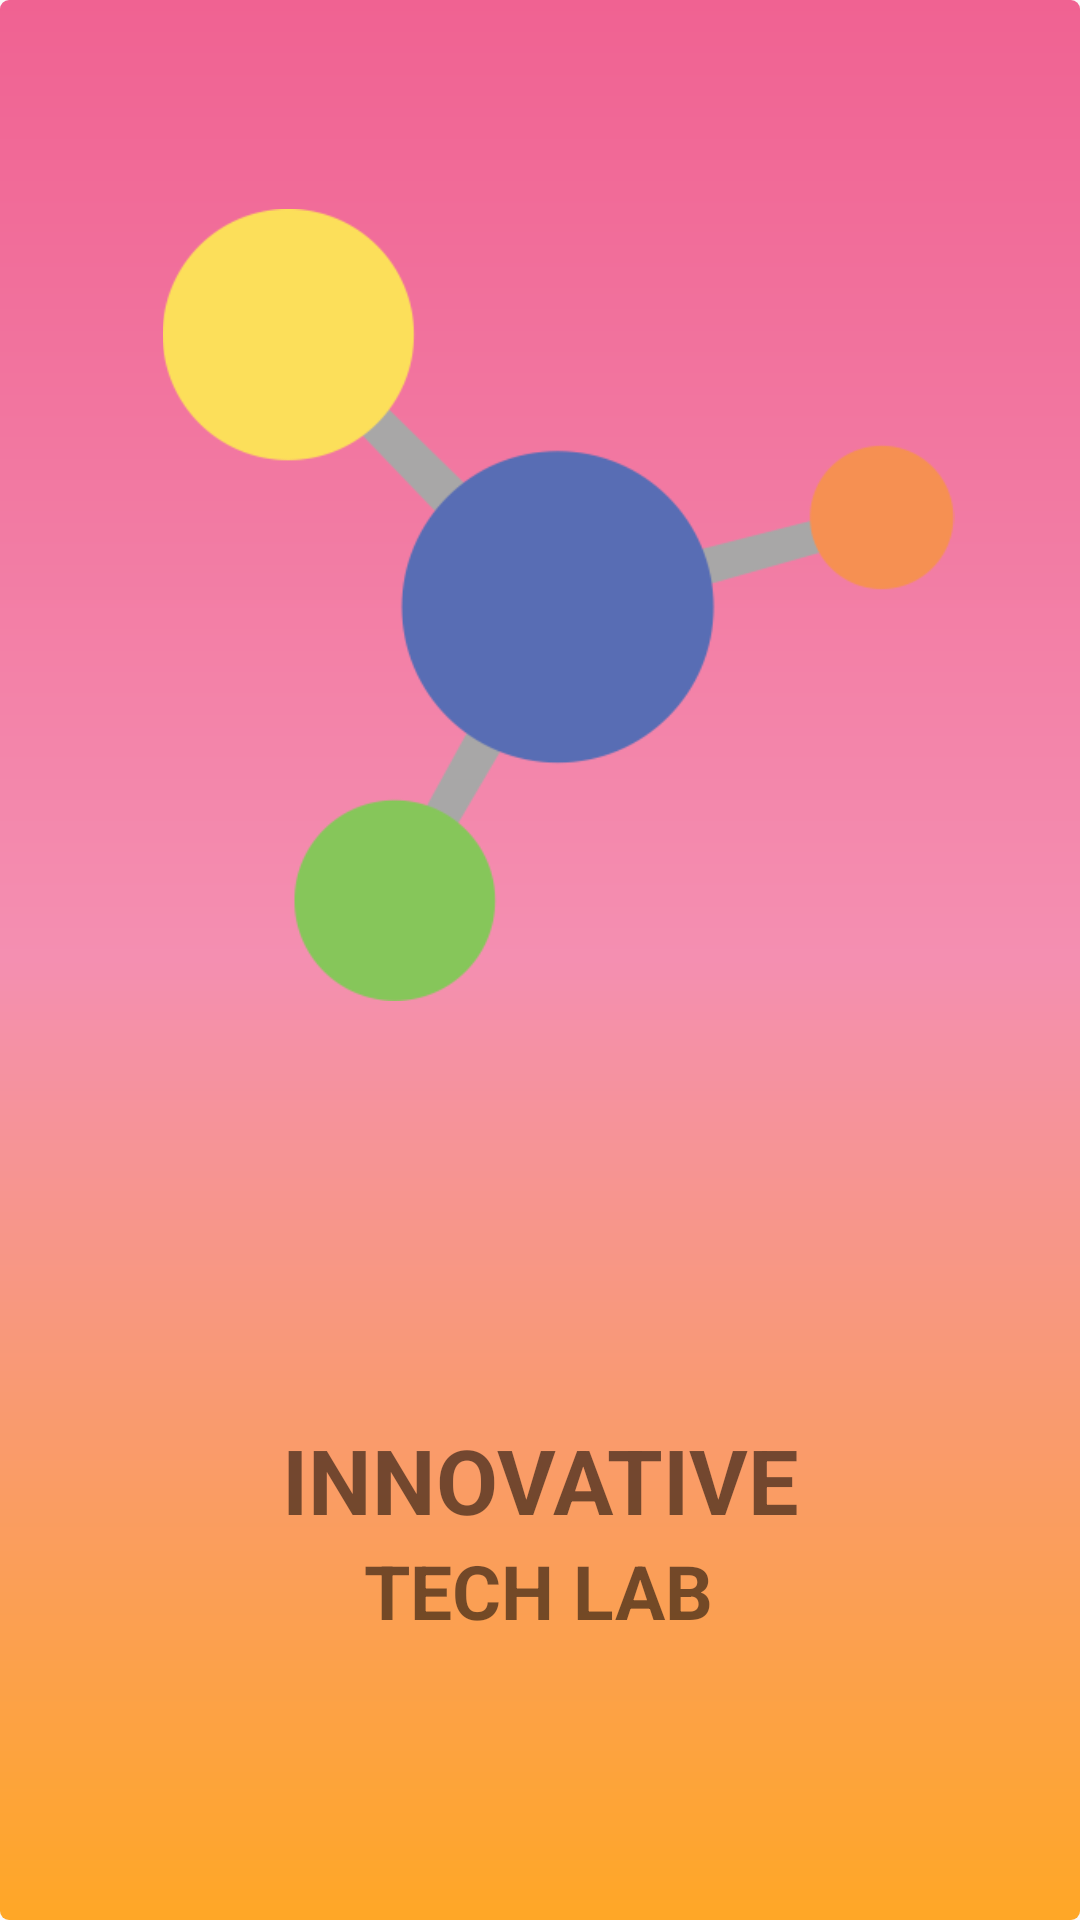

Android layout source for this screen:
<!-- AndroidManifest.xml: application theme AppTheme -->
<!-- res/layout/activity_splash_screen.xml -->
<?xml version="1.0" encoding="utf-8"?>
<androidx.constraintlayout.widget.ConstraintLayout xmlns:android="http://schemas.android.com/apk/res/android"
    xmlns:app="http://schemas.android.com/apk/res-auto"
    xmlns:tools="http://schemas.android.com/tools"
    android:layout_width="match_parent"
    android:layout_height="match_parent"
    tools:context=".SplashScreen"
    android:background="@drawable/backgrnd">

    <ImageView
        android:id="@+id/logo"
        android:layout_width="279dp"
        android:layout_height="264dp"
        android:src="@drawable/icon"

        app:layout_constraintBottom_toTopOf="@+id/itl"
        app:layout_constraintEnd_toEndOf="parent"
        app:layout_constraintHorizontal_bias="0.575"
        app:layout_constraintStart_toStartOf="parent"
        app:layout_constraintTop_toTopOf="parent"
        app:layout_constraintVertical_bias="0.333"
        tools:ignore="ContentDescription" />

    <TextView
        android:id="@+id/itl"
        android:layout_width="match_parent"
        android:layout_height="wrap_content"
        android:layout_marginTop="424dp"
        android:text="@string/innovative"
        android:textAlignment="center"
        android:textSize="30sp"
        android:textStyle="bold"
        app:layout_constraintBottom_toBottomOf="parent"
        app:layout_constraintEnd_toEndOf="parent"
        app:layout_constraintHorizontal_bias="0.0"
        app:layout_constraintStart_toStartOf="parent"
        app:layout_constraintTop_toTopOf="parent"
        app:layout_constraintVertical_bias="0.278" />

    <TextView
        android:layout_width="170dp"
        android:layout_height="wrap_content"
        android:text="@string/tech_lab"
        android:textAlignment="center"
        android:textSize="25sp"
        android:textStyle="bold"
        app:layout_constraintBottom_toBottomOf="parent"
        app:layout_constraintEnd_toEndOf="parent"
        app:layout_constraintHorizontal_bias="0.497"
        app:layout_constraintStart_toStartOf="parent"
        app:layout_constraintTop_toBottomOf="@+id/itl"
        app:layout_constraintVertical_bias="0.0" />


</androidx.constraintlayout.widget.ConstraintLayout>
<!-- resources referenced by this layout -->
<resources>
  <!-- drawable backgrnd (drawable) -->
  <?xml version="1.0" encoding="utf-8"?>
  <shape xmlns:android="http://schemas.android.com/apk/res/android"
      android:shape="rectangle">
      <gradient
          android:startColor="#FFA726"
          android:centerColor="#F48FB1"
          android:endColor="#F06292"
          android:angle="90"/>
      <corners android:radius="3dp"/>
  
  </shape>
  <!-- drawable icon: png bitmap (drawable, 16356 bytes) -->
  <string name="innovative">INNOVATIVE</string>
  <string name="tech_lab">TECH LAB</string>
  <style name="AppTheme" parent="Theme.AppCompat.Light.NoActionBar">
          
          <item name="colorPrimary">@color/colorPrimary</item>
          <item name="colorPrimaryDark">#F06292</item>
          <item name="colorAccent">@color/colorAccent</item>
          <item name="android:textColorSecondary">#F06292</item>
          <item name="android:itemTextAppearance">@style/menu_item_color</item>
      </style>
  <color name="colorPrimary">#008577</color>
  <color name="colorAccent">#D81B60</color>
  <style name="menu_item_color">
          <item name="android:textColor">@color/colorAccent</item>
      </style>
</resources>
